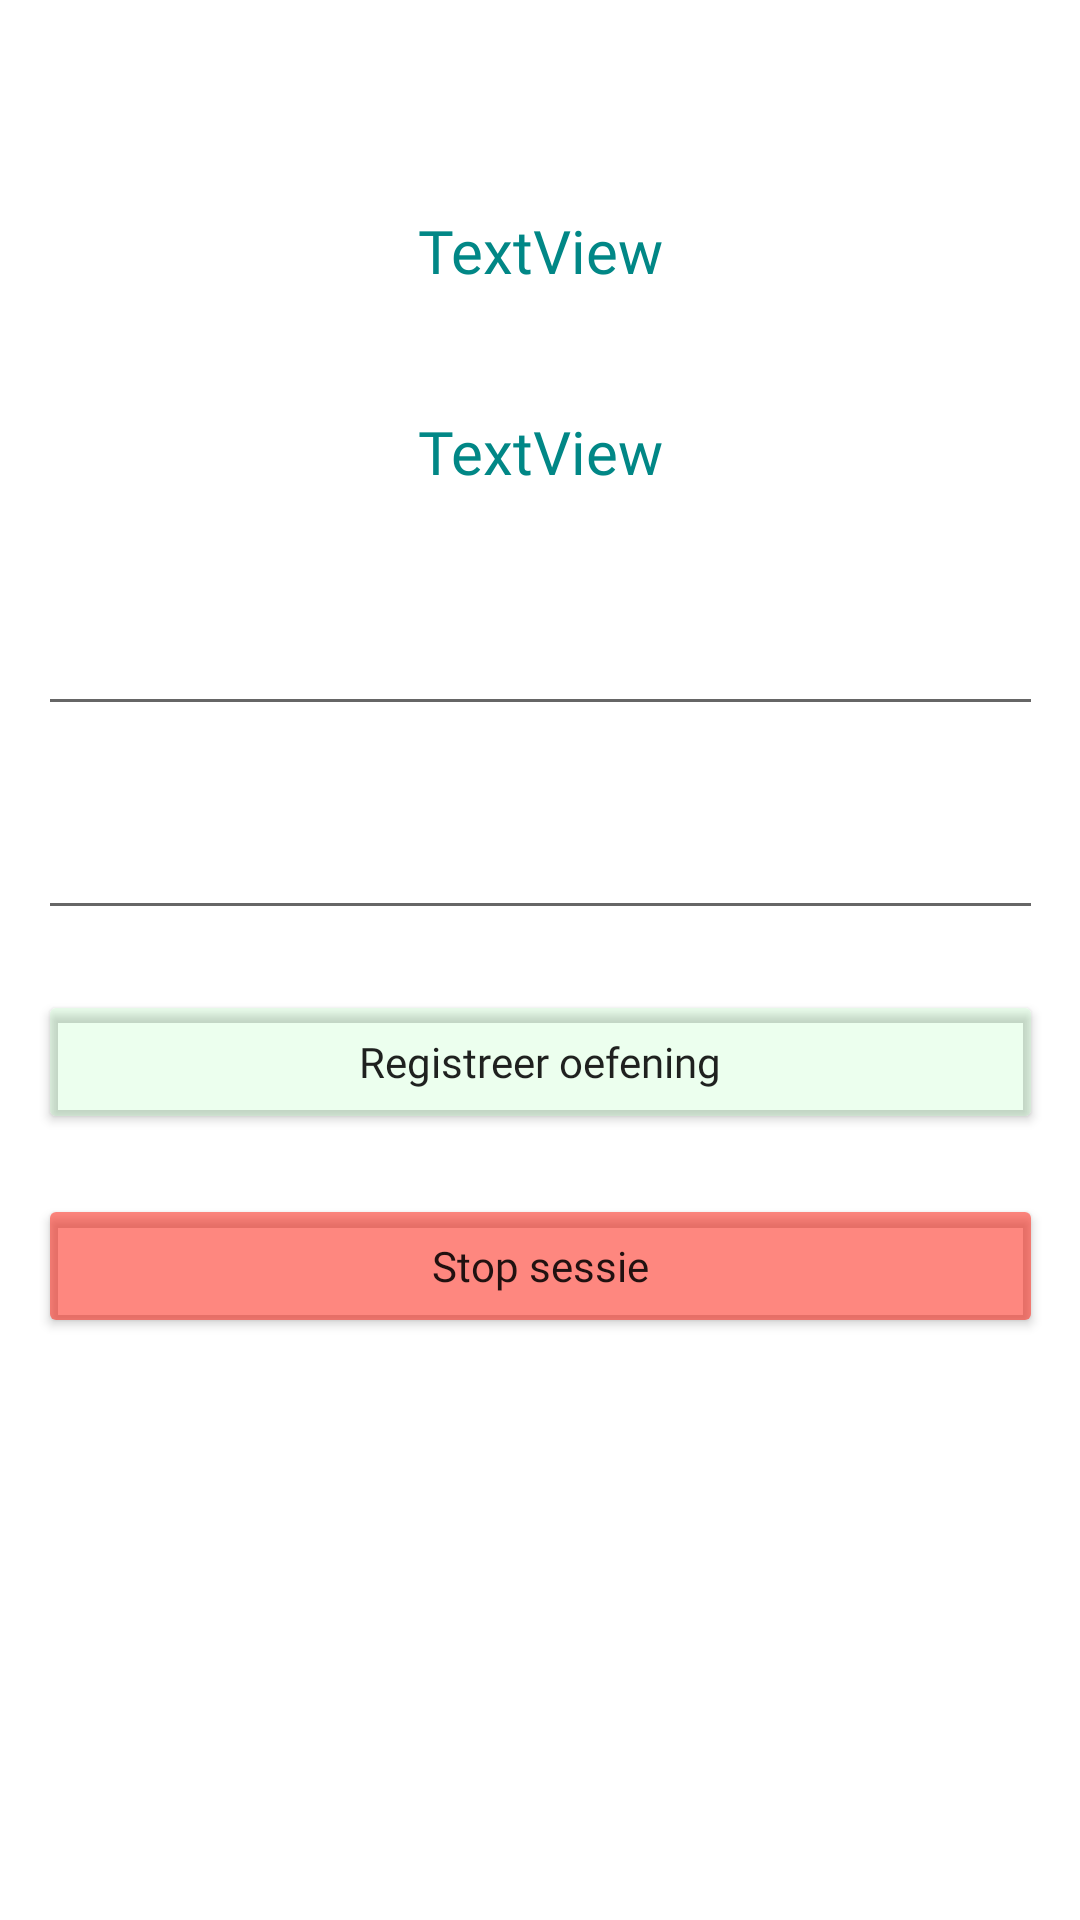

Write the Android layout XML for this screen, with the resource values it uses.
<!-- AndroidManifest.xml: application theme Theme.BankdrukApp -->
<!-- res/layout/fragment_in_session.xml -->
<?xml version="1.0" encoding="utf-8"?>
<FrameLayout xmlns:android="http://schemas.android.com/apk/res/android"
    xmlns:app="http://schemas.android.com/apk/res-auto"
    xmlns:tools="http://schemas.android.com/tools"
    style="@style/textMainStyle"
    android:layout_width="match_parent"
    android:layout_height="match_parent"
    android:background="@drawable/background"
    tools:context="com.example.bankdrukapp.InSessionFragment">

    <androidx.constraintlayout.widget.ConstraintLayout
        android:id="@+id/constraintLayoutInSession"
        android:layout_width="match_parent"
        android:layout_height="match_parent">

        <LinearLayout
            android:id="@+id/linearLayoutInSession"
            android:layout_width="355dp"
            android:layout_height="411dp"
            android:layout_marginTop="50dp"
            android:orientation="vertical"
            app:layout_constraintEnd_toEndOf="parent"
            app:layout_constraintStart_toStartOf="parent"
            app:layout_constraintTop_toTopOf="parent">

            <TextView
                android:id="@+id/textViewNameInSession"
                android:layout_width="match_parent"
                android:layout_height="wrap_content"
                android:layout_margin="10dp"
                android:fontFamily="@font/audiowide"
                android:padding="10dp"
                android:text="TextView"
                android:textAlignment="center"
                android:textColor="@color/teal_700"
                android:textSize="20sp"
                app:layout_constraintEnd_toEndOf="parent"
                app:layout_constraintStart_toStartOf="parent" />

            <TextView
                android:id="@+id/textViewExerciseInSession"
                android:layout_width="match_parent"
                android:layout_height="wrap_content"
                android:layout_margin="10dp"
                android:fontFamily="@font/audiowide"
                android:padding="10dp"
                android:text="TextView"
                android:textAlignment="center"
                android:textColor="@color/teal_700"
                android:textSize="20sp"
                app:layout_constraintEnd_toEndOf="parent"
                app:layout_constraintStart_toStartOf="parent" />

            <EditText
                android:id="@+id/editTextNumberKg"
                style="@style/textMainStyle"
                android:layout_width="match_parent"
                android:layout_height="wrap_content"
                android:layout_margin="10dp"
                android:hint="@string/editTextNumberKg"
                android:inputType="number"
                android:minHeight="48dp"
                android:textColor="@color/design_default_color_error"
                android:textColorHint="@color/white"
                app:layout_constraintEnd_toEndOf="parent"
                app:layout_constraintStart_toStartOf="parent" />

            <EditText
                android:id="@+id/editTextNumberTimes"
                style="@style/textMainStyle"
                android:layout_width="match_parent"
                android:layout_height="wrap_content"
                android:layout_margin="10dp"
                android:hint="@string/editTextNumberTimes"
                android:inputType="number"
                android:minHeight="48dp"
                android:textColor="@color/teal_200"
                android:textColorHint="@color/white"
                app:layout_constraintEnd_toEndOf="parent"
                app:layout_constraintStart_toStartOf="parent" />

            <Button
                android:id="@+id/buttonSubmitRecord"
                style="@style/textMainStyle"
                android:layout_width="match_parent"
                android:layout_height="wrap_content"
                android:layout_margin="10dp"
                android:backgroundTint="@color/darkGreen"
                android:fontFamily="@font/audiowide"
                android:minHeight="48dp"
                android:text="@string/buttonSubmitRecord"
                app:layout_constraintEnd_toEndOf="parent"
                app:layout_constraintStart_toStartOf="parent" />

            <Button
                android:id="@+id/buttonStopSession"
                style="@style/textMainStyle"
                android:layout_width="match_parent"
                android:layout_height="wrap_content"
                android:layout_margin="10dp"
                android:backgroundTint="@color/darkRed"
                android:minHeight="48dp"
                android:text="@string/buttonStopSession"
                app:layout_constraintEnd_toEndOf="parent"
                app:layout_constraintStart_toStartOf="parent" />
        </LinearLayout>

        <androidx.recyclerview.widget.RecyclerView
            android:id="@+id/recyclerview"
            android:layout_width="384dp"
            android:layout_height="270dp"
            app:layout_constraintEnd_toEndOf="parent"
            app:layout_constraintStart_toStartOf="parent"
            app:layout_constraintTop_toBottomOf="@+id/linearLayoutInSession" />
    </androidx.constraintlayout.widget.ConstraintLayout>
</FrameLayout>
<!-- resources referenced by this layout -->
<resources>
  <color name="darkGreen">#2780FF8D</color>
  <color name="darkRed">#80FD1100</color>
  <color name="teal_200">#FF03DAC5</color>
  <color name="teal_700">#FF018786</color>
  <color name="white">#FFFFFFFF</color>
  <string name="buttonStopSession">Stop sessie</string>
  <string name="buttonSubmitRecord">Registreer oefening</string>
  <string name="editTextNumberKg">Hoeveel Kg ?</string>
  <string name="editTextNumberTimes">Hoeveel keer?</string>
  <style name="textMainStyle">
          <item name="android:layout_width">wrap_content</item>
          <item name="android:layout_height">wrap_content</item>
          <item name="android:ems">10</item>
          <item name="android:fontFamily">@font/audiowide</item>
          <item name="android:inputType">textPersonName</item>
          <item name="android:textAlignment">center</item>
  
      </style>
  <style name="Theme.BankdrukApp" parent="Theme.MaterialComponents.DayNight.DarkActionBar">
          
          <item name="colorPrimary">@color/purple_500</item>
          <item name="colorPrimaryVariant">@color/purple_700</item>
          <item name="colorOnPrimary">@color/white</item>
          
          <item name="colorSecondary">@color/teal_200</item>
          <item name="colorSecondaryVariant">@color/teal_700</item>
          <item name="colorOnSecondary">@color/black</item>
          
          <item name="android:statusBarColor" tools:targetApi="l">?attr/colorPrimaryVariant</item>
          
      </style>
  <color name="purple_500">#FF6200EE</color>
  <color name="purple_700">#FF3700B3</color>
  <color name="black">#FF000000</color>
</resources>
